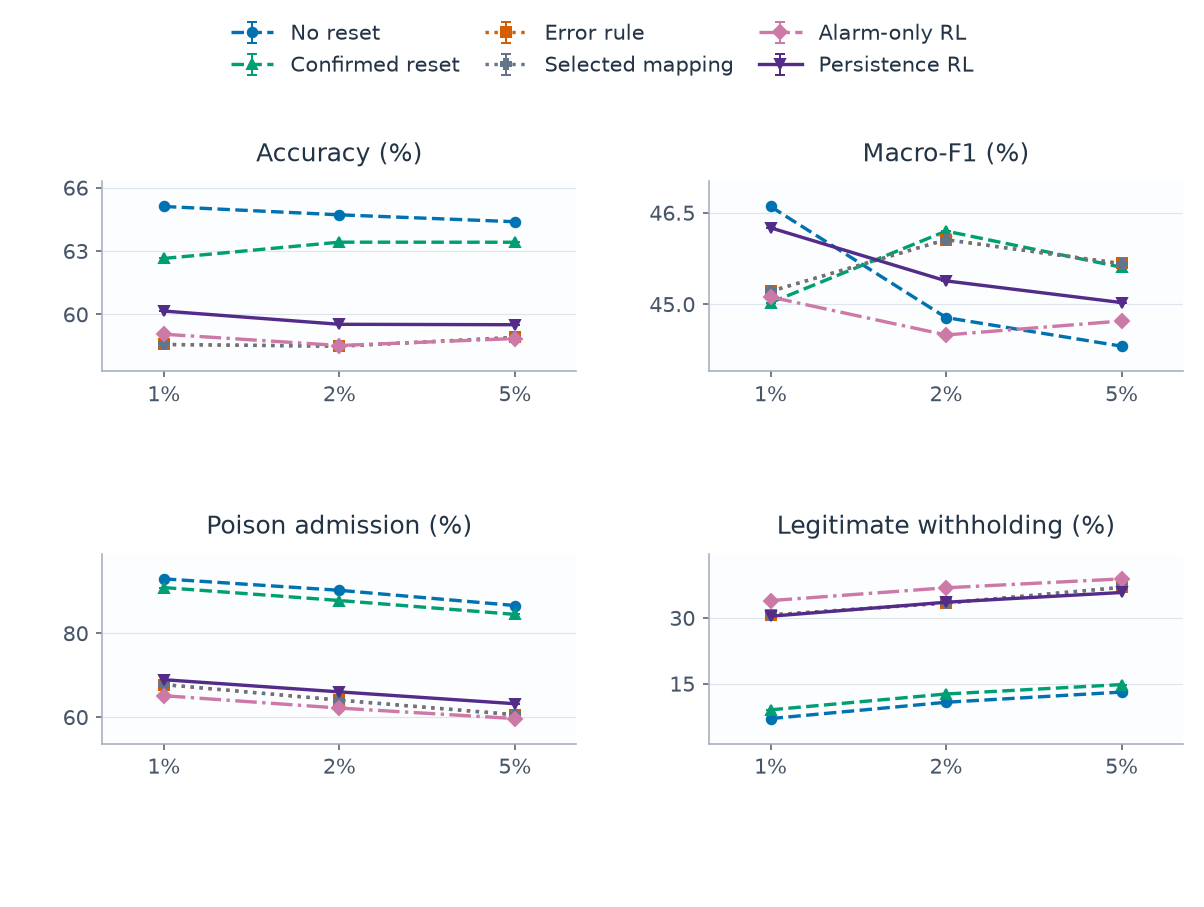

The file beside this chart, header and first rows:
category, series, metric, mean, sd, runs, defined
0, alarm, clean_withhold_rate, 0.3393, , 1, 1
0, alarm, host_accuracy, 0.5905, , 1, 1
0, alarm, host_macro_f1, 0.4512, , 1, 1
0, alarm, poison_admission_rate, 0.6507, , 1, 1
0, alarm_persistence, clean_withhold_rate, 0.3037, , 1, 1
0, alarm_persistence, host_accuracy, 0.6015, , 1, 1
0, alarm_persistence, host_macro_f1, 0.4625, , 1, 1
0, alarm_persistence, poison_admission_rate, 0.6889, , 1, 1
0, confirmed, clean_withhold_rate, 0.08996, , 1, 1
0, confirmed, host_accuracy, 0.6264, , 1, 1
0, confirmed, host_macro_f1, 0.4502, , 1, 1
0, confirmed, poison_admission_rate, 0.9085, , 1, 1
0, error_rule, clean_withhold_rate, 0.3066, , 1, 1
0, error_rule, host_accuracy, 0.5857, , 1, 1
0, error_rule, host_macro_f1, 0.4521, , 1, 1
0, error_rule, poison_admission_rate, 0.6772, , 1, 1
0, no_reset, clean_withhold_rate, 0.07003, , 1, 1
0, no_reset, host_accuracy, 0.651, , 1, 1
0, no_reset, host_macro_f1, 0.466, , 1, 1
0, no_reset, poison_admission_rate, 0.9293, , 1, 1
0, selected_map, clean_withhold_rate, 0.3066, , 1, 1
0, selected_map, host_accuracy, 0.5857, , 1, 1
0, selected_map, host_macro_f1, 0.4521, , 1, 1
0, selected_map, poison_admission_rate, 0.6772, , 1, 1
1, alarm, clean_withhold_rate, 0.3686, , 1, 1
1, alarm, host_accuracy, 0.5852, , 1, 1
1, alarm, host_macro_f1, 0.4449, , 1, 1
1, alarm, poison_admission_rate, 0.6212, , 1, 1
1, alarm_persistence, clean_withhold_rate, 0.3356, , 1, 1
1, alarm_persistence, host_accuracy, 0.5952, , 1, 1
1, alarm_persistence, host_macro_f1, 0.4538, , 1, 1
1, alarm_persistence, poison_admission_rate, 0.6598, , 1, 1
1, confirmed, clean_withhold_rate, 0.1262, , 1, 1
1, confirmed, host_accuracy, 0.6341, , 1, 1
1, confirmed, host_macro_f1, 0.462, , 1, 1
1, confirmed, poison_admission_rate, 0.8777, , 1, 1
1, error_rule, clean_withhold_rate, 0.3336, , 1, 1
1, error_rule, host_accuracy, 0.5849, , 1, 1
1, error_rule, host_macro_f1, 0.4606, , 1, 1
1, error_rule, poison_admission_rate, 0.6401, , 1, 1
1, no_reset, clean_withhold_rate, 0.1073, , 1, 1
1, no_reset, host_accuracy, 0.6471, , 1, 1
1, no_reset, host_macro_f1, 0.4478, , 1, 1
1, no_reset, poison_admission_rate, 0.902, , 1, 1
1, selected_map, clean_withhold_rate, 0.3336, , 1, 1
1, selected_map, host_accuracy, 0.5849, , 1, 1
1, selected_map, host_macro_f1, 0.4606, , 1, 1
1, selected_map, poison_admission_rate, 0.6401, , 1, 1
2, alarm, clean_withhold_rate, 0.3889, , 1, 1
2, alarm, host_accuracy, 0.5885, , 1, 1
2, alarm, host_macro_f1, 0.4472, , 1, 1
2, alarm, poison_admission_rate, 0.5962, , 1, 1
2, alarm_persistence, clean_withhold_rate, 0.3578, , 1, 1
2, alarm_persistence, host_accuracy, 0.595, , 1, 1
2, alarm_persistence, host_macro_f1, 0.4502, , 1, 1
2, alarm_persistence, poison_admission_rate, 0.6316, , 1, 1
2, confirmed, clean_withhold_rate, 0.1476, , 1, 1
2, confirmed, host_accuracy, 0.6341, , 1, 1
2, confirmed, host_macro_f1, 0.456, , 1, 1
2, confirmed, poison_admission_rate, 0.8446, , 1, 1
... 12 more rows
